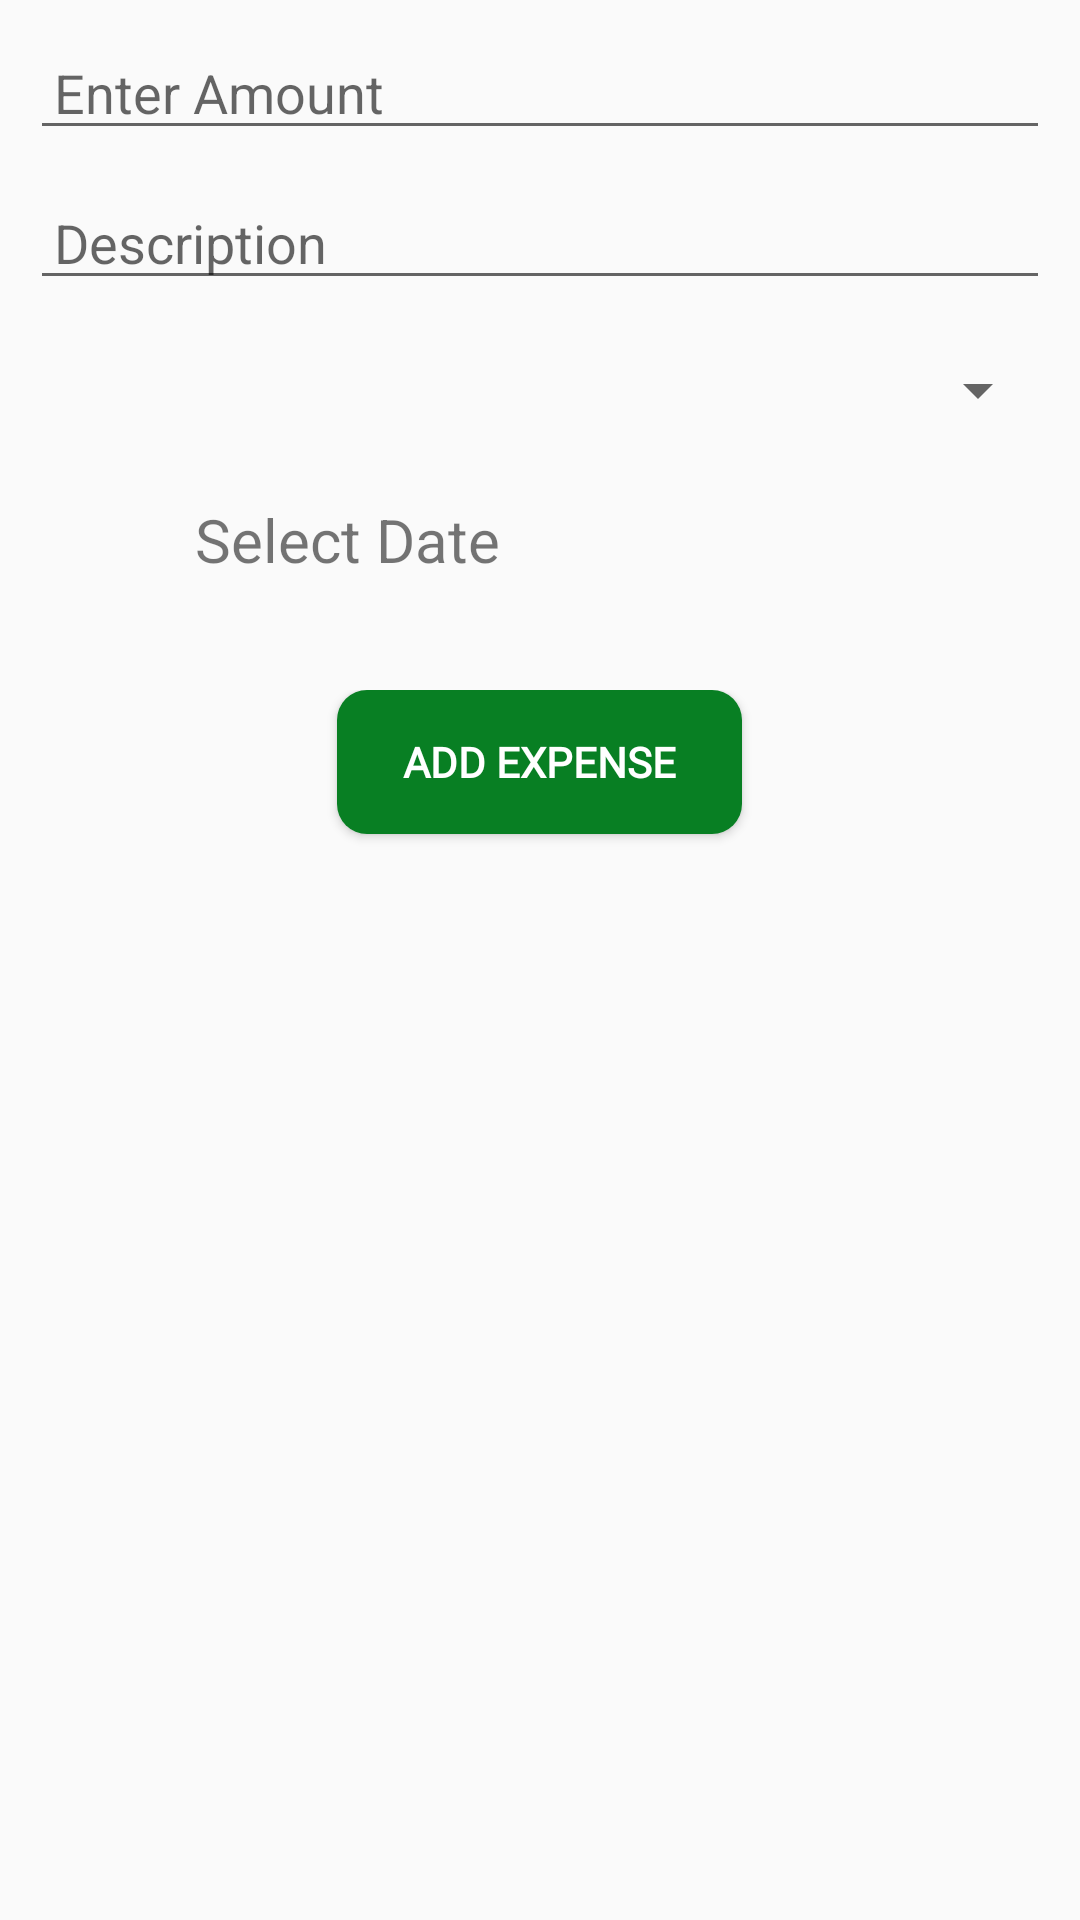

Here is an Android app screen rendered from its layout file. Give the layout XML and the strings, colors and styles it references.
<!-- AndroidManifest.xml: application theme AppTheme -->
<!-- res/layout/activity_add_expense.xml -->
<?xml version="1.0" encoding="utf-8"?>
<androidx.core.widget.NestedScrollView xmlns:android="http://schemas.android.com/apk/res/android"
    xmlns:app="http://schemas.android.com/apk/res-auto"
    xmlns:tools="http://schemas.android.com/tools"
    android:layout_width="match_parent"
    android:orientation="vertical"
    android:fitsSystemWindows="true"
    android:fillViewport="true"
    android:layout_height="match_parent"
    tools:context=".AddExpenseActivity">

    <LinearLayout
        android:layout_marginBottom="20dp"
        android:orientation="vertical"
        android:layout_width="match_parent"
        android:layout_height="match_parent">




    <RelativeLayout
        android:padding="10dp"
        android:layout_width="match_parent"
        android:layout_height="wrap_content">


        <EditText


            android:paddingLeft="8dp"
            android:id="@+id/amount_expense"
            android:layout_width="match_parent"
            android:layout_height="40dp"
            android:hint="Enter Amount" />

        <EditText
            android:layout_marginTop="10dp"
            android:paddingLeft="8dp"

            android:id="@+id/description_expense"

            android:layout_width="match_parent"
            android:layout_height="40dp"
            android:layout_below="@id/amount_expense"
            android:layout_alignParentStart="true"
            android:hint="Description"
            />
        <RelativeLayout
            android:layout_marginTop="10dp"

            android:layout_below="@+id/description_expense"
            android:id="@+id/spinner_container"
            android:layout_width="match_parent"
            android:layout_height="40dp">

            <Spinner
                android:id="@+id/spinner_type"
                android:layout_width="fill_parent"
                android:layout_height="40dp"
                android:paddingLeft="8dp"

                />

        </RelativeLayout>
       <RelativeLayout
           android:id="@+id/date_container"
           android:layout_marginTop="10dp"
           android:layout_below="@+id/spinner_container"
           android:layout_width="match_parent"
           android:layout_height="40dp" >


           <ImageView
               android:id="@+id/exdatepicimage"
               android:layout_width="30dp"
               android:layout_height="30dp"

               android:layout_alignParentStart="true"
               android:layout_marginStart="10dp"
               android:layout_centerVertical="true"
               android:src="@drawable/calenderimage2" />

           <TextView

               android:id="@+id/expensedatetext"
               android:layout_width="match_parent"
               android:layout_height="wrap_content"

               android:layout_alignParentStart="true"

               android:layout_marginStart="50dp"
               android:layout_centerVertical="true"

               android:gravity="left"
               android:padding="5dp"
               android:text="Select Date"
               android:textSize="20sp" />
       </RelativeLayout>




    </RelativeLayout>


    <LinearLayout
        android:layout_marginTop="10dp"
        android:layout_width="match_parent"
        android:layout_height="wrap_content">
    <androidx.recyclerview.widget.RecyclerView

        android:id="@+id/typerecyclerview"
        android:layout_width="match_parent"
        android:layout_height="wrap_content">
    </androidx.recyclerview.widget.RecyclerView>
    </LinearLayout>

        <RelativeLayout
            android:layout_marginTop="10dp"
            android:layout_marginBottom="20dp"
            android:layout_width="match_parent"
            android:layout_height="wrap_content">


            <Button
                android:id="@+id/save_expense"
                android:background="@drawable/butttonstyle"
                android:layout_centerHorizontal="true"
                android:padding="5dp"
                android:layout_marginBottom="20dp"
                android:textStyle="bold"
                android:fontFamily="@font/electrolize"
                android:textColor="#fff"
                android:text="Add Expense"
                android:gravity="center"
                android:layout_width="135dp"
                android:layout_height="wrap_content">


            </Button>
        </RelativeLayout>

    </LinearLayout>
</androidx.core.widget.NestedScrollView>
<!-- resources referenced by this layout -->
<resources>
  <!-- drawable butttonstyle (drawable) -->
  <?xml version="1.0" encoding="utf-8"?>
  <shape xmlns:android="http://schemas.android.com/apk/res/android">
  
      <solid android:color="#087f23"/>
      <stroke android:color="@color/colorAccent"/>
      <corners android:radius="10dp"/>
  
  
  </shape>
  <style name="AppTheme" parent="Theme.AppCompat.Light.DarkActionBar">
          
          <item name="colorPrimaryDark">#5870cb</item>
          <item name="colorPrimary">#8c9eff</item>
          <item name="colorAccent">@color/colorAccent</item>
      </style>
  <!-- not gathered from this repository: default colours our renderer supplied (Android Studio template values) -->
  <color name="colorAccent">#FF03DAC5</color>
</resources>
